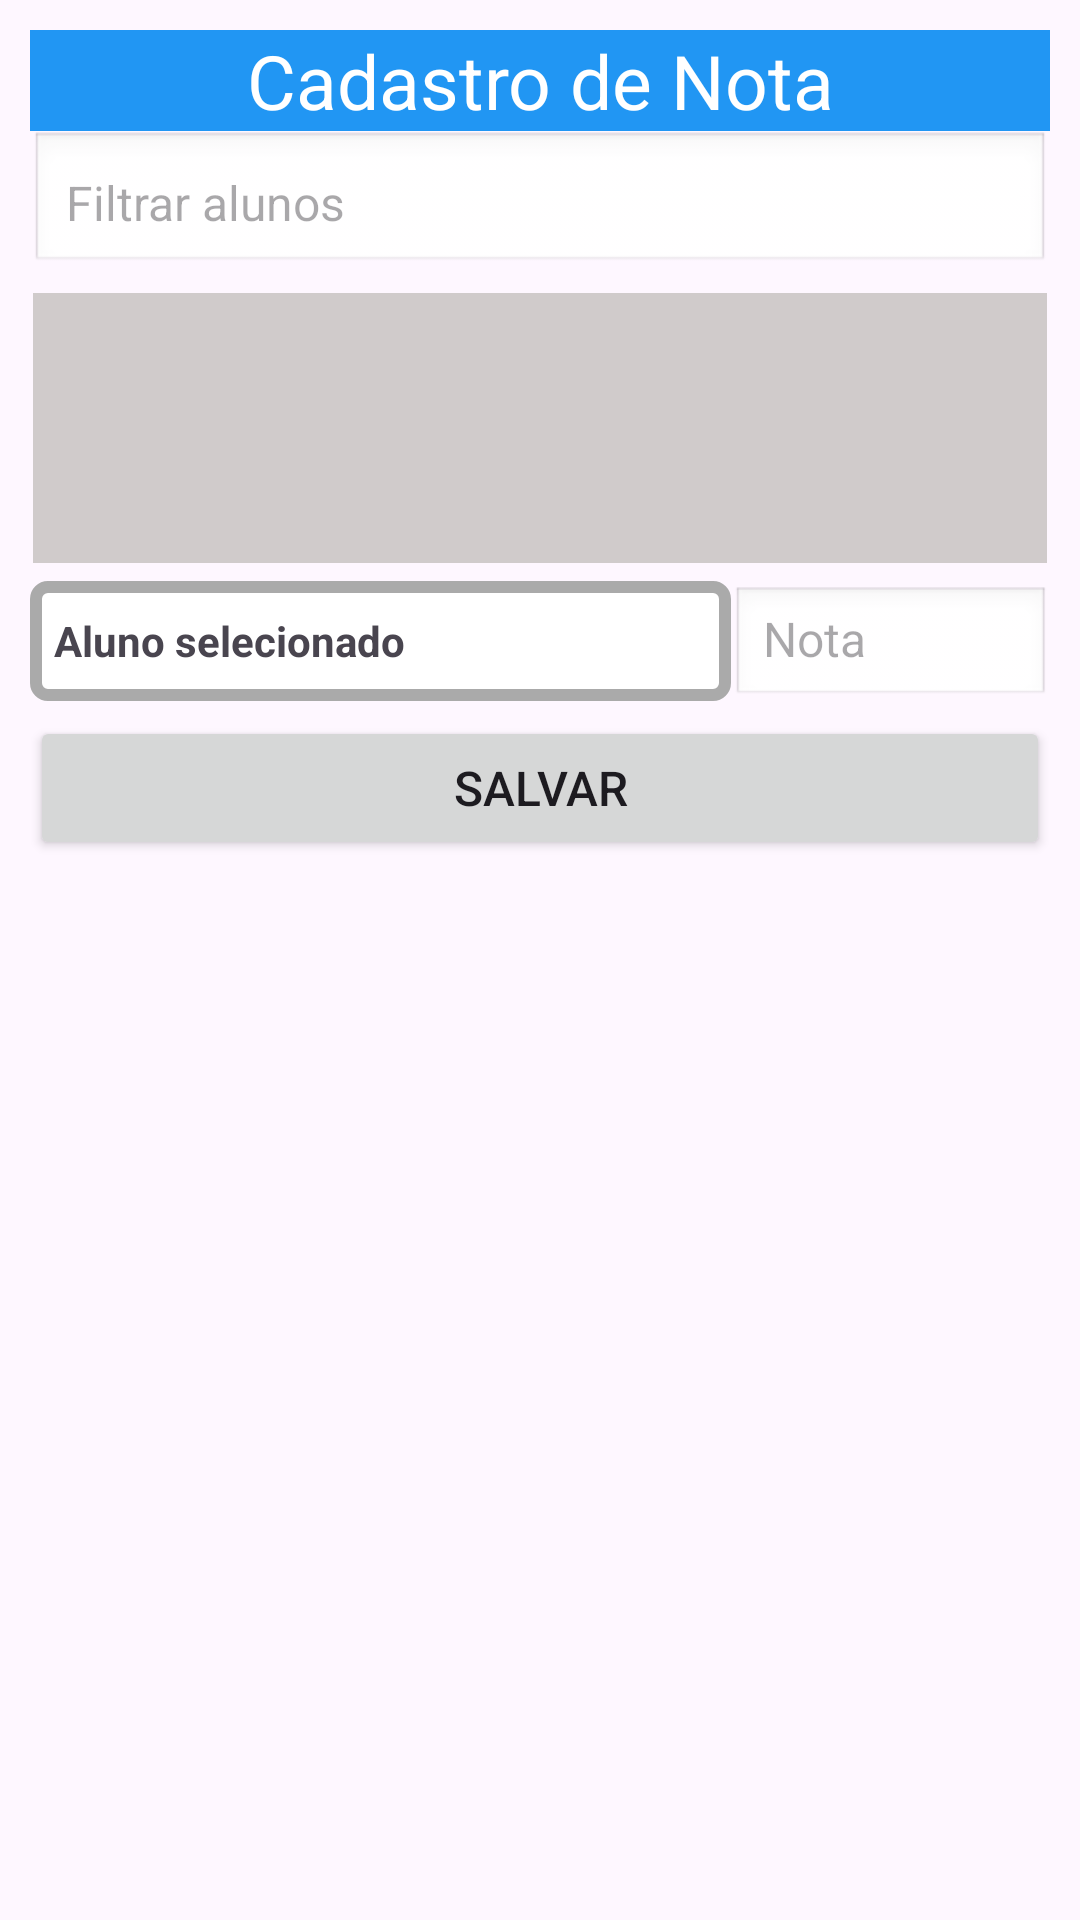

Produce the Android XML layout that renders to this screen, including the resource entries it uses.
<!-- AndroidManifest.xml: application theme Theme.Desafio2_nivel2_teste2 -->
<!-- res/layout/fragment_cadastro_nota.xml -->
<?xml version="1.0" encoding="utf-8"?>
<LinearLayout xmlns:android="http://schemas.android.com/apk/res/android"
    android:layout_width="match_parent"
    android:layout_height="match_parent"
    android:orientation="vertical"
    android:padding="10dp">
    <TextView
        android:layout_width="match_parent"
        android:layout_height="wrap_content"
        android:textSize="25sp"
        android:background="@color/blue2"
        android:textColor="@color/white"
        android:textAlignment="center"
        android:text="@string/txtCadastroNota"/>
    <EditText
        android:id="@+id/editTextFiltroAluno"
        android:layout_width="match_parent"
        android:layout_height="wrap_content"
        android:hint="@string/txtFiltraAlunoHint"
        android:padding="12dp"
        android:textSize="16sp"
        android:background="@android:drawable/edit_text" />
    <LinearLayout
        android:layout_width="match_parent"
        android:layout_height="wrap_content"
        android:padding="1dp">
        <ListView
            android:id="@+id/listViewAlunos"
            android:background="@color/darker_gray3"
            android:layout_width="match_parent"
            android:layout_height="90dp"
            android:divider="@android:color/darker_gray"
            android:dividerHeight="1dp"
            android:layout_marginTop="5dp" />
    </LinearLayout>

    <LinearLayout
        android:layout_width="match_parent"
        android:layout_height="wrap_content"
        android:orientation="horizontal"
        android:layout_marginTop="5dp">
        <TextView
            android:id="@+id/textAlunoSelecionado"
            android:layout_width="wrap_content"
            android:layout_height="40sp"
            android:gravity="center|left"
            android:layout_weight="2"
            android:text="@string/txtAlunoSelecionadoText"
            android:background="@drawable/border_textview"
            android:textStyle="bold"
            android:padding="8dp" />
        <EditText
            android:id="@+id/editTextNota"
            android:layout_width="wrap_content"
            android:layout_height="40sp"
            android:layout_weight="1"
            android:hint="@string/txtAlunoNotaHint"
            android:inputType="numberDecimal"
            android:textSize="16sp"
            android:background="@android:drawable/edit_text"
            />
    </LinearLayout>

    <Button
        android:id="@+id/btnSalvarNota"
        android:layout_width="match_parent"
        android:layout_height="wrap_content"
        android:text="@string/buttonSalvar"
        android:textSize="16sp"
        android:layout_marginTop="5dp" />

    <ListView
        android:id="@+id/listViewNotas"
        android:layout_width="match_parent"
        android:layout_height="wrap_content"
        android:divider="@android:color/darker_gray"
        android:dividerHeight="1dp"
        android:layout_marginTop="5dp" />
</LinearLayout>
<!-- resources referenced by this layout -->
<resources>
  <color name="blue2">#2196F3</color>
  <color name="darker_gray3">#D0CBCB</color>
  <color name="white">#FFFFFFFF</color>
  <!-- drawable border_textview (drawable) -->
  <?xml version="1.0" encoding="utf-8"?>
  <shape xmlns:android="http://schemas.android.com/apk/res/android"
      android:shape="rectangle">
      <solid android:color="@android:color/white"/> 
      <stroke
          android:width="4dp"
      android:color="@android:color/darker_gray"/>
      <corners android:radius="4dp"/>
  </shape>
  <string name="buttonSalvar">Salvar</string>
  <string name="txtAlunoNotaHint">Nota</string>
  <string name="txtAlunoSelecionadoText">Aluno selecionado</string>
  <string name="txtCadastroNota">Cadastro de Nota</string>
  <string name="txtFiltraAlunoHint">Filtrar alunos</string>
  <style name="Theme.Desafio2_nivel2_teste2" parent="Base.Theme.Desafio2_nivel2_teste2" />
  <style name="Base.Theme.Desafio2_nivel2_teste2" parent="Theme.Material3.DayNight.NoActionBar">
          
          
      </style>
</resources>
